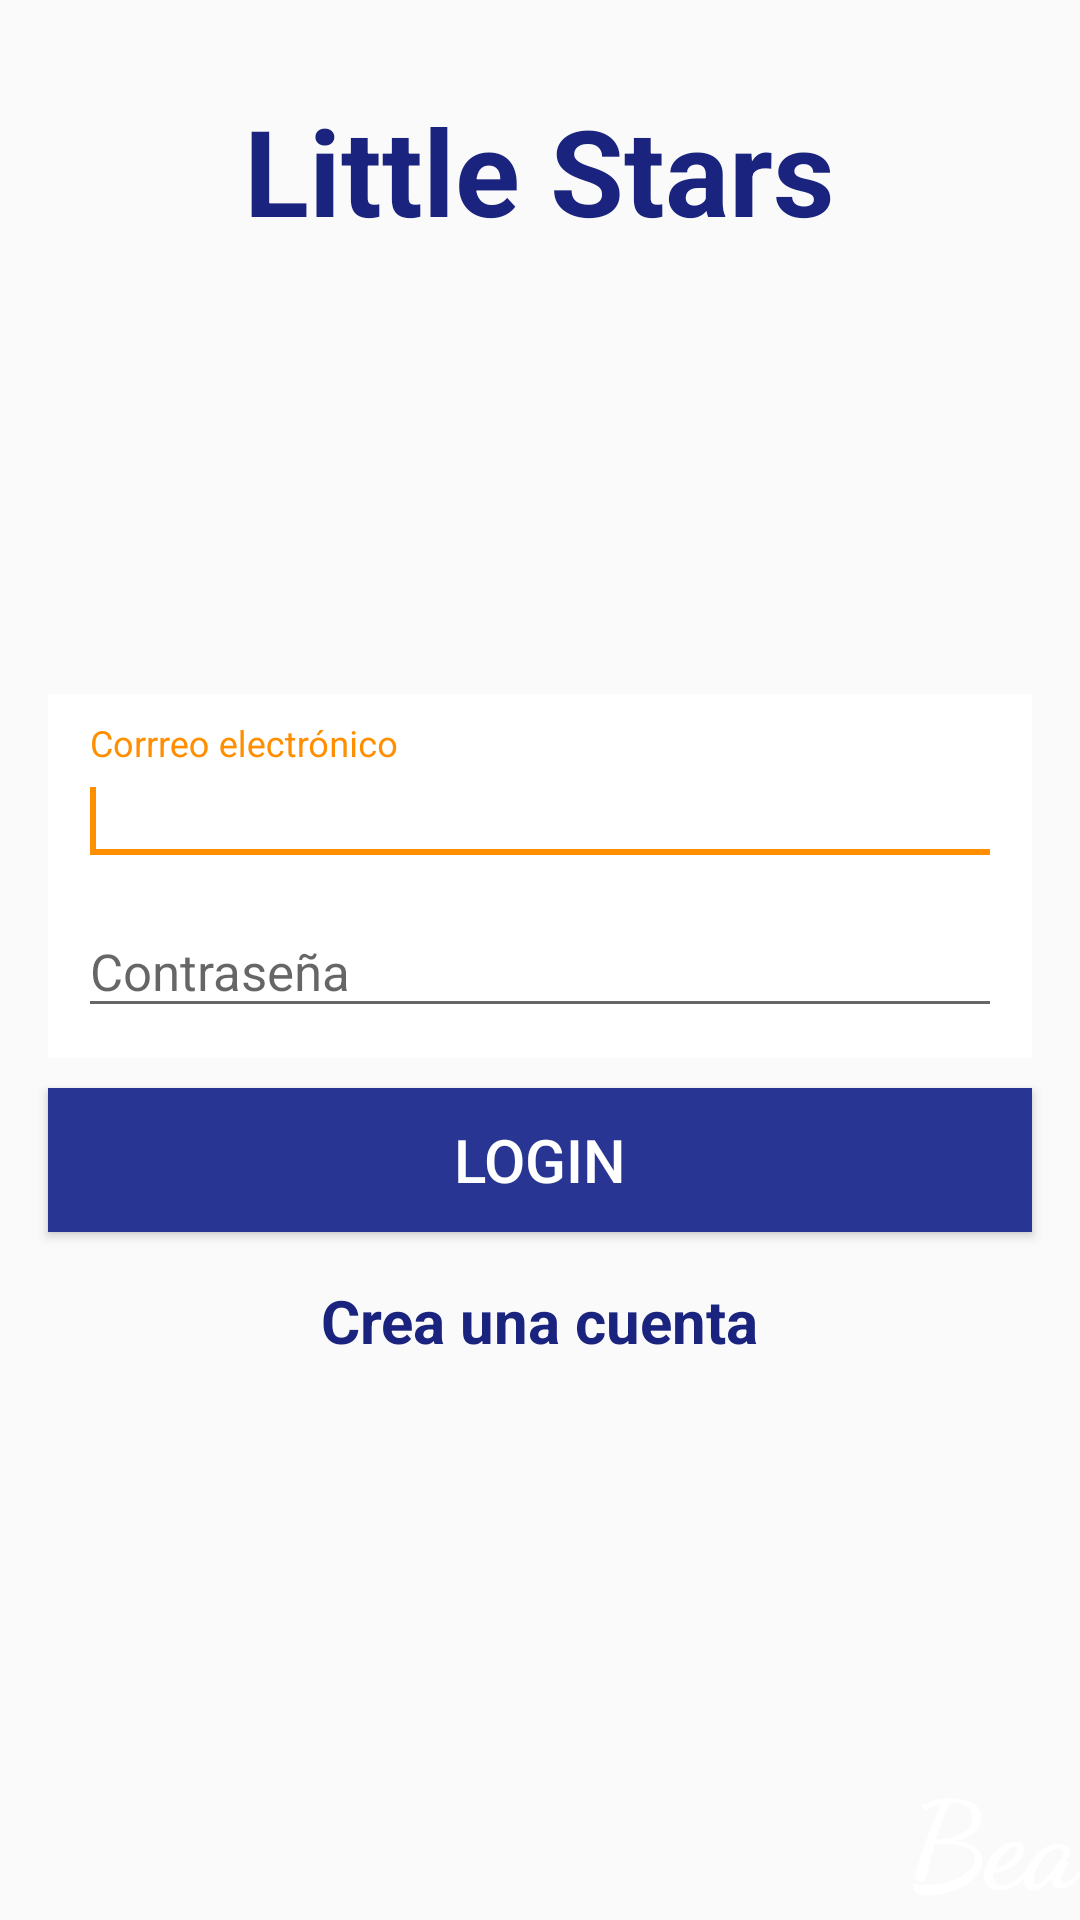

Android layout source for this screen:
<!-- AndroidManifest.xml: application theme AppTheme -->
<!-- res/layout/activity_login.xml -->
<?xml version="1.0" encoding="utf-8"?>
<RelativeLayout xmlns:android="http://schemas.android.com/apk/res/android"
    xmlns:app="http://schemas.android.com/apk/res-auto"
    xmlns:tools="http://schemas.android.com/tools"
    android:layout_width="match_parent"
    android:layout_height="match_parent"
    tools:context=".LoginActivity">

    <TextView
        android:id="@+id/titulo_login"
        style="@style/etiquetas"
        android:layout_alignParentTop="true"
        android:layout_marginTop="30dp"
        android:text="@string/app_name"
        android:textSize="40sp" />

    <ImageView
        android:id="@+id/subtitulo"
        style="@style/etiquetas"
        android:layout_width="128dp"
        android:layout_height="112dp"
        android:layout_below="@id/titulo_login"
        android:layout_marginTop="6dp"
        android:contentDescription="TODO" android:src="@mipmap/icono_app" />


    <LinearLayout
        android:id="@+id/lineaLayaout"
        android:layout_width="match_parent"
        android:layout_height="wrap_content"
        android:layout_below="@id/subtitulo"
        android:layout_marginLeft="16dp"
        android:layout_marginTop="30dp"
        android:layout_marginRight="16dp"
        android:background="@android:color/white"
        android:orientation="vertical"
        android:padding="10dp">

        <android.support.design.widget.TextInputLayout
            style="@style/textInputLayout">
            <android.support.design.widget.TextInputEditText
                android:id="@+id/usuario"
                style="@style/textInputEditText"
                android:hint="@string/usuario">
                <requestFocus />
            </android.support.design.widget.TextInputEditText>
        </android.support.design.widget.TextInputLayout>

        <android.support.design.widget.TextInputLayout
            style="@style/textInputLayout">
            <android.support.design.widget.TextInputEditText
                android:id="@+id/password"
                style="@style/textInputEditText"
                android:hint="@string/password"
                android:inputType="textPassword" />
        </android.support.design.widget.TextInputLayout>
    </LinearLayout>

    <Button
        android:id="@+id/botonLogin"
        android:layout_width="match_parent"
        android:layout_height="wrap_content"
        android:layout_below="@id/lineaLayaout"
        android:layout_marginTop="10dp"
        android:layout_marginLeft="16dp"
        android:layout_marginRight="16dp"
        android:background="@drawable/boton"
        android:text="@string/login"
        android:textColor="@android:color/white"
        android:textSize="20sp"
        android:onClick="login"/>

    <TextView
        android:id="@+id/cuentaNueva"
        style="@style/etiquetas"
        android:layout_below="@id/botonLogin"
        android:layout_marginTop="16dp"
        android:text="@string/crea_una_cuenta"
        android:textSize="20sp"
        android:onClick="crearCuenta"/>

    <TextView
        android:layout_width="wrap_content"
        android:layout_height="wrap_content"
        android:layout_alignParentEnd="true"
        android:layout_alignParentBottom="true"
        android:fontFamily="cursive"
        android:text="@string/firma"
        android:textAlignment="center"
        android:textColor="@android:color/white"
        android:textSize="40sp"
        android:textStyle="bold" />

</RelativeLayout>
<!-- resources referenced by this layout -->
<resources>
  <!-- drawable boton (drawable) -->
  <?xml version="1.0" encoding="utf-8"?>
  <selector xmlns:android="http://schemas.android.com/apk/res/android">
  
      <item android:drawable="@color/colorAccent" android:state_pressed="true" />
      <item android:drawable="@color/colorPrimary" />
  </selector>
  <string name="app_name">Little Stars</string>
  <string name="crea_una_cuenta">Crea una cuenta</string>
  <string name="firma">Bea</string>
  <string name="login">LOGIN</string>
  <string name="password">Contraseña</string>
  <string name="usuario">Corrreo electrónico</string>
  <style name="etiquetas">
          <item name="android:layout_width">wrap_content</item>
          <item name="android:layout_height">wrap_content</item>
          <item name="android:layout_centerHorizontal">true</item>
          <item name="android:textColor">@color/colorPrimaryDark</item>
          <item name="android:textStyle">bold</item>
      </style>
  <style name="textInputEditText">
          <item name="android:layout_width">match_parent</item>
          <item name="android:layout_height">wrap_content</item>
          <item name="android:textColor">@color/colorPrimary</item>
          <item name="android:textColorHint">@color/colorAccent</item>
          <item name="android:textSize">17sp</item>
      </style>
  <style name="textInputLayout">
          <item name="android:layout_width">match_parent</item>
          <item name="android:layout_height">wrap_content</item>
      </style>
  <style name="AppTheme" parent="Theme.AppCompat.Light.DarkActionBar">
          
          <item name="colorPrimary">@color/colorPrimary</item>
          <item name="colorPrimaryDark">@color/colorPrimaryDark</item>
          <item name="colorAccent">@color/colorAccent</item>
      </style>
  <color name="colorAccent">#ff8f00</color>
  <color name="colorPrimary">#283593</color>
  <color name="colorPrimaryDark">#1a237e</color>
</resources>
